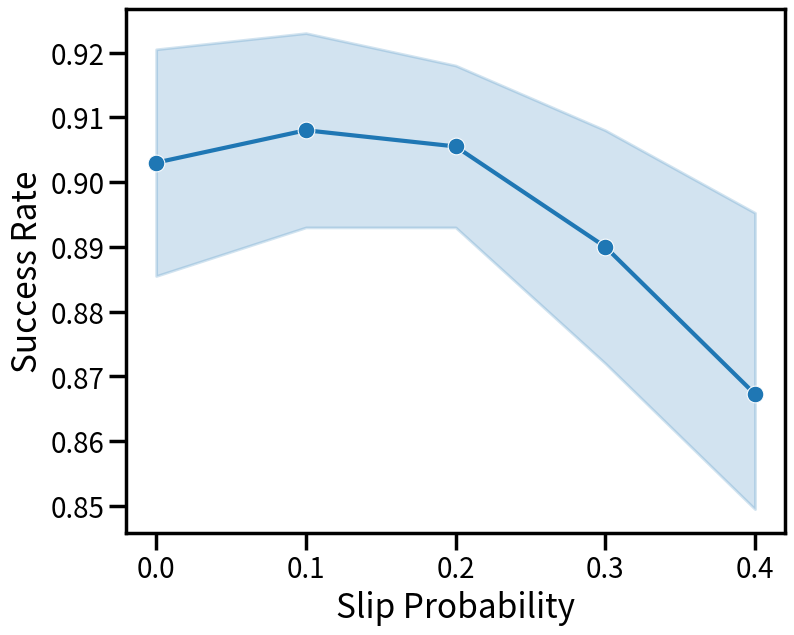

This figure's Python source:
import pandas as pd
import matplotlib.pyplot as plt
import seaborn as sns

rc = {'axes.labelsize': 24, 'axes.titlesize': 32, 'legend.fontsize': 18, 'legend.title_fontsize': 18, 'xtick.labelsize': 20, 'ytick.labelsize': 20}


if __name__ == '__main__':
    slip = {
        0: [0.928, 0.898, 0.908, 0.878],
        0.1: [0.928, 0.888, 0.908, 0.908],
        0.2: [0.918, 0.898, 0.888, 0.918],
        0.3: [0.908, 0.877, 0.867, 0.908],
        0.4: [0.908, 0.847, 0.857, 0.857]
    }
    data, idx =  {}, 0

    for slip_prob, success_rates in slip.items():
        for success_rate in success_rates:
            data[idx] = {
                'Slip Probability': slip_prob,
                'Success Rate': success_rate
            }
            idx += 1

    data = pd.DataFrame.from_dict(data, orient='index')

    with sns.plotting_context('poster',rc=rc):
        plt.figure(figsize=[10*0.85, 8*0.85])
        sns.lineplot(data=data, x='Slip Probability', y='Success Rate', marker='o')
        plt.xticks([0,0.1, 0.2, 0.3, 0.4,])
        plt.savefig('stochastic_success.jpg', dpi=400, bbox_inches='tight')
